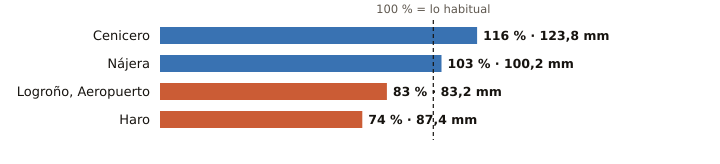

The file beside this chart, header and first rows:
estacion, provincia, indicativo, mm_otono, referencia_mm, pct, periodo_referencia, hasta, hora
Cenicero, La Rioja, 9145Y, 123.8, 106.3, 116, 2004-2025, 2026-11-20, 23
Nájera, La Rioja, 9141V, 100.2, 97.3, 103, 2009-2025, 2026-11-20, 
Logroño, Aeropuerto, La Rioja, 9170, 83.2, 100.2, 83, 1991-2020, 2026-11-20, 
Haro, La Rioja, 9121X, 87.4, 117.7, 74, 2004-2024, 2026-11-20, 23
